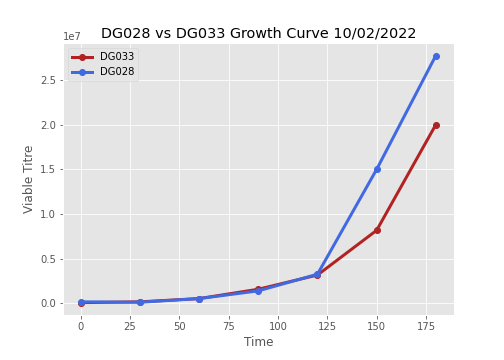

The file beside this chart, header and first rows:
Strain, Condition, Time, Volume, Dilution_1, Dilution_2, Colonies_1A, Colonies_1B, Colonies_2A, Colonies_2B, Titre
DG028, LB, 0, 0.01, 0.001, 0.0001, 2, 2, 0, 0, 181818
DG028, LB, 30, 0.01, 0.001, 0.0001, 2, 1, 0, 0, 136364
DG028, LB, 60, 0.01, 0.001, 0.0001, 6, 2, 3, 1, 545455
DG028, LB, 90, 0.01, 0.001, 0.0001, 12, 18, 1, 0, 1409091
DG028, LB, 120, 0.01, 0.001, 0.0001, 32, 29, 6, 5, 3272727
DG028, LB, 150, 0.01, 0.0001, 1e-05, 17, 13, 2, 1, 15000000
DG028, LB, 180, 0.01, 0.0001, 1e-05, 28, 29, 0, 4, 27727273
DG033, LB, 0, 0.01, 0.001, 0.0001, 1, 1, 0, 0, 90909
DG033, LB, 30, 0.01, 0.001, 0.0001, 3, 1, 0, 0, 181818
DG033, LB, 60, 0.01, 0.001, 0.0001, 5, 5, 1, 1, 545455
DG033, LB, 90, 0.01, 0.001, 0.0001, 12, 18, 1, 4, 1590909
DG033, LB, 120, 0.01, 0.001, 0.0001, 27, 31, 2, 10, 3181818
DG033, LB, 150, 0.01, 0.0001, 1e-05, 12, 5, 1, 0, 8181818
DG033, LB, 180, 0.01, 10e-5, 10e-6, 19, 20, 0, 5, 20000000
